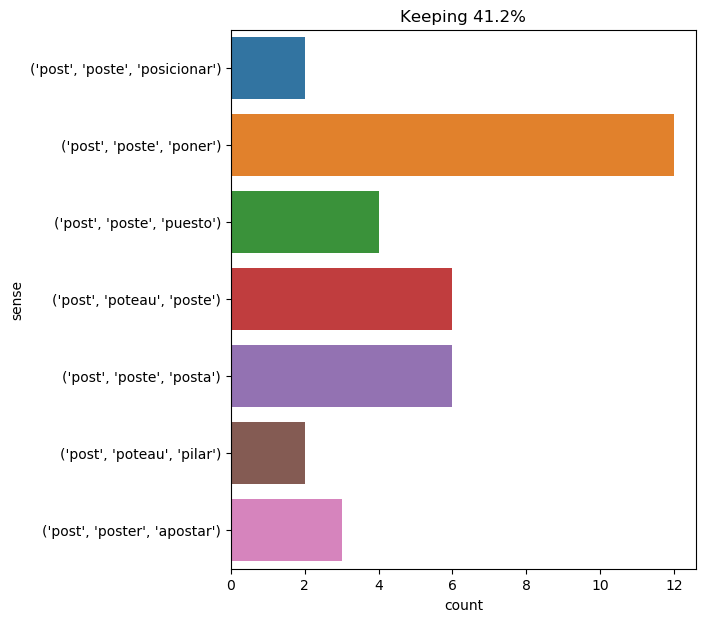

Data behind this chart, as committed beside it:
text, ind, sense, label
" the weather is clearing a bit , " he t…, 31, ('post', 'poste', 'poner'), 0
m de treville received him as if he had …, 52, ('post', 'poste', 'poner'), 0
yet a chance traveller might pass by ; a…, 32, ('post', 'poteau', 'poste'), 1
there was but one tavern , the post ., 7, ('post', 'poste', 'posta'), 2
" instead of putting the letter in the p…, 8, ('post', 'poste', 'posta'), 2
cyrus harding , pencroft , neb , and jup…, 10, ('post', 'poster', 'apostar'), 3
the colonists were on the qui vive , and…, 13, ('post', 'poste', 'poner'), 0
yesterday he wrote again ; but it was hi…, 18, ('post', 'poste', 'posta'), 2
" i was to take your dispatches , writte…, 15, ('post', 'poste', 'poner'), 0
the brig immediately sent a second ball …, 9, ('post', 'poste', 'poner'), 0
ned land made his way to his post . the …, 7, ('post', 'poste', 'poner'), 0
at the name of lord de winter , who was …, 26, ('post', 'poste', 'poner'), 0
the posts were in good order , the wire …, 1, ('post', 'poteau', 'poste'), 1
the upper teachers now punctually resume…, 7, ('post', 'poste', 'puesto'), 4
however , at that moment the engineer ob…, 20, ('post', 'poteau', 'poste'), 1
the post was rooted up and lying across …, 1, ('post', 'poteau', 'poste'), 1
at the moment he entered the vestibule ,…, 25, ('post', 'poste', 'posta'), 2
" it was n't the wind that blew down thi…, 10, ('post', 'poteau', 'poste'), 1
what a chase ! no , i ca n't describe th…, 23, ('post', 'poste', 'poner'), 0
" the convicts might profit by the high …, 38, ('post', 'poste', 'posicionar'), 5
from the two posts of the mercy and the …, 3, ('post', 'poste', 'posicionar'), 5
after i had been there about ten or twel…, 55, ('post', 'poteau', 'poste'), 1
" listen , " said the young man to the s…, 35, ('post', 'poste', 'poner'), 0
_ dec _ . 11.—this day i went to work wi…, 64, ('post', 'poteau', 'pilar'), 6
_ dec . _ 17.—from this day to the 20th …, 20, ('post', 'poteau', 'pilar'), 6
" then it is understood , " said d’artag…, 19, ('post', 'poste', 'poner'), 0
the duc d’orleans visited the posts ., 5, ('post', 'poste', 'puesto'), 4
the officer who commanded the post of th…, 5, ('post', 'poste', 'poner'), 0
i leaped up on the rock ; my uncle light…, 18, ('post', 'poste', 'poner'), 0
mounted on an excellent horse , which he…, 22, ('post', 'poste', 'posta'), 2
the reporter and pencroft , since postin…, 6, ('post', 'poster', 'apostar'), 3
nevertheless , if the convicts were ther…, 11, ('post', 'poster', 'apostar'), 3
on the evening of the twenty - fifth , a…, 40, ('post', 'poste', 'posta'), 2
the guests having eaten the soup , were …, 82, ('post', 'poste', 'puesto'), 4
they were playing together , as usual , …, 21, ('post', 'poste', 'puesto'), 4
